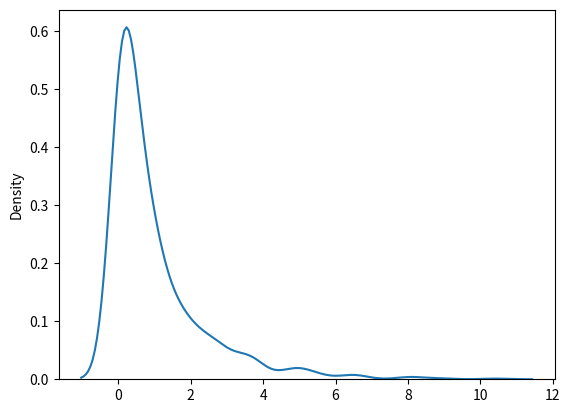

Python code for this plot:
"""
Chi Square Distribution 
Example: Draw out a sample for chi squared distribution with degree of freedom 2 with size 2x3:
"""

from numpy import random

x = random.chisquare(df=2, size=(2, 3))

print(x)



"""
Visualization of Chi Square Distribution
"""

from numpy import random
import matplotlib.pyplot as plt
import seaborn as sns

sns.distplot(random.chisquare(df=1, size=1000), hist=False)

plt.show()
